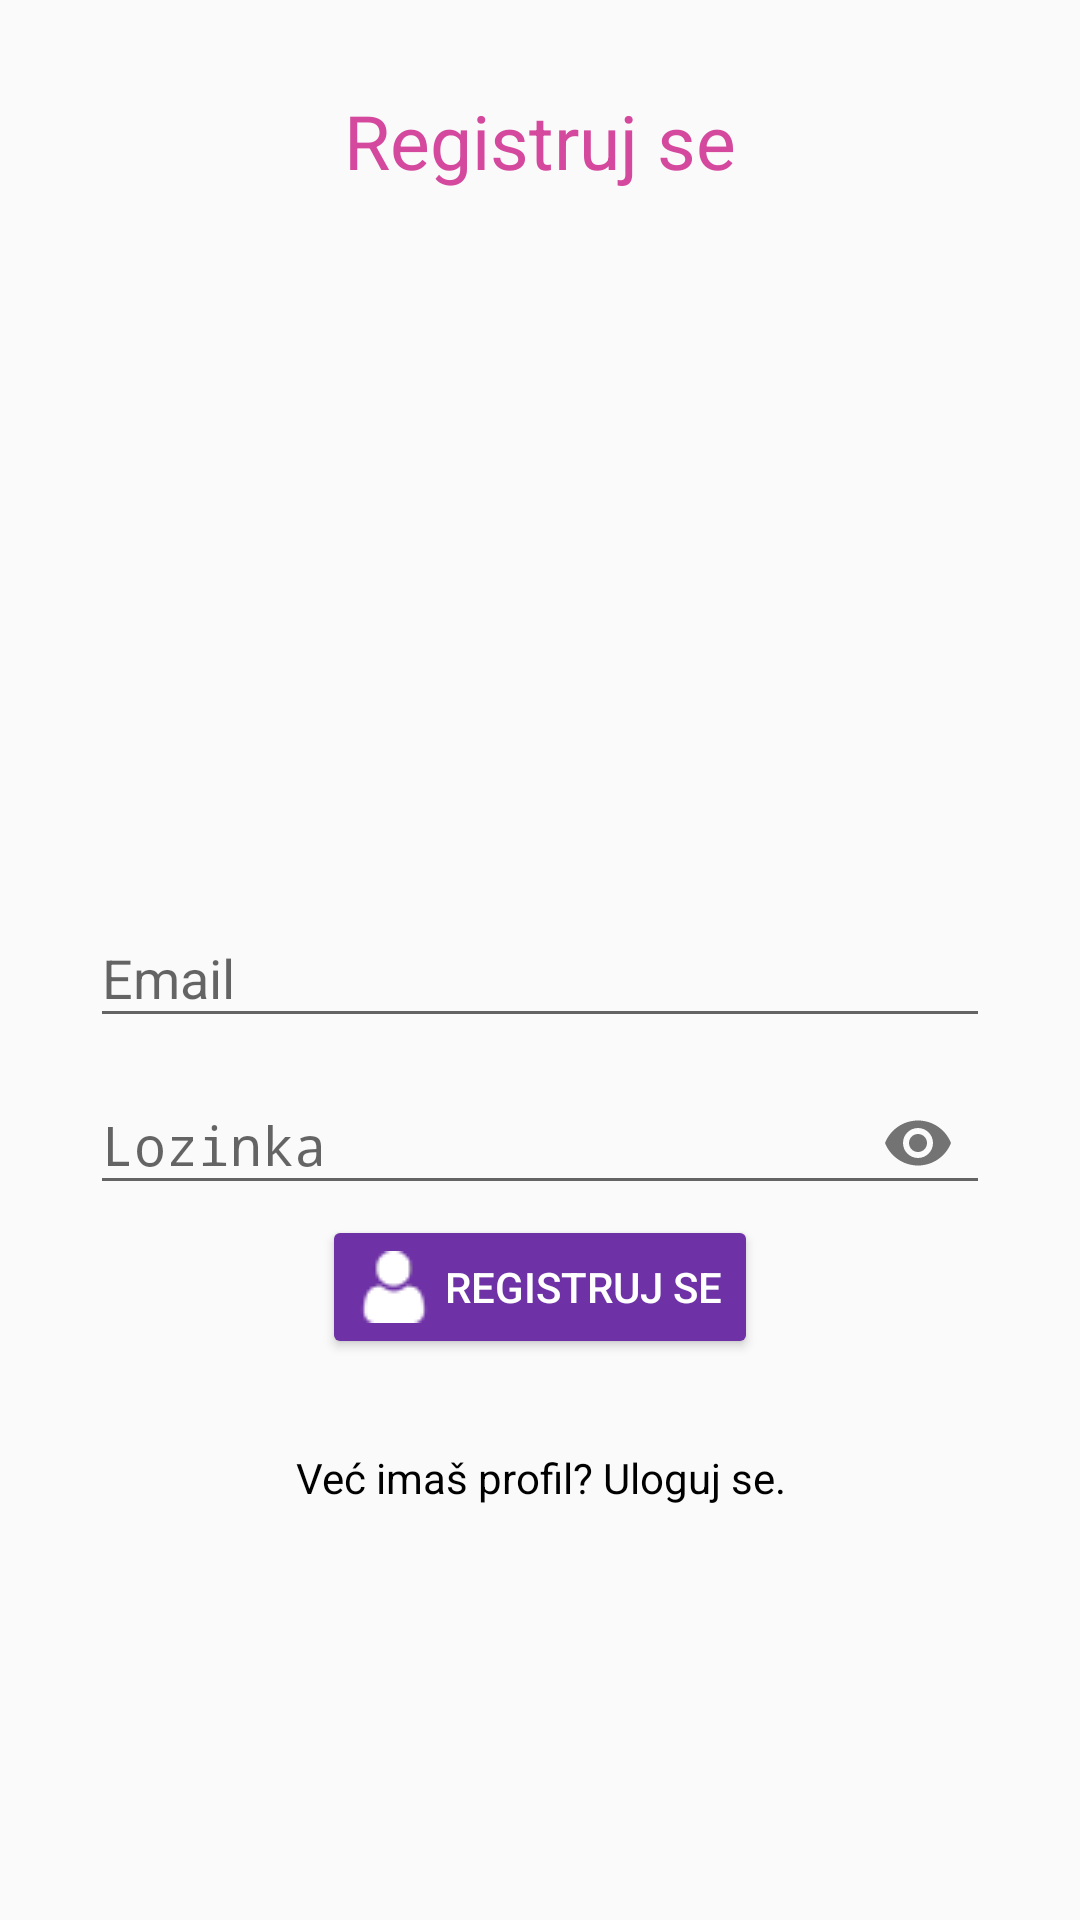

This screen was rendered from an Android layout file. Write that file and the resources it references.
<!-- AndroidManifest.xml: application theme AppTheme -->
<!-- res/layout/activity_register.xml -->
<?xml version="1.0" encoding="utf-8"?>
<RelativeLayout xmlns:android="http://schemas.android.com/apk/res/android"
    xmlns:app="http://schemas.android.com/apk/res-auto"
    xmlns:tools="http://schemas.android.com/tools"
    android:layout_width="match_parent"
    android:layout_height="match_parent"
    android:background="@drawable/background"
    android:padding="30dp"
    tools:context=".RegisterActivity">

    <TextView
        android:layout_width="match_parent"
        android:layout_height="wrap_content"
        android:textAlignment="center"
        android:text="Registruj se"
        android:textColor="@color/colorPink"
        android:textSize="25dp"/>


    <com.google.android.material.textfield.TextInputLayout
        android:layout_width="match_parent"
        android:layout_height="wrap_content"
        android:layout_centerHorizontal="true"
        android:layout_centerVertical="true"
        android:id="@+id/emailTIL">
        <EditText
            android:id="@+id/emailEt"
            android:inputType="textEmailAddress"
            android:hint="Email"
            android:layout_width="match_parent"
            android:layout_height="wrap_content"/>
    </com.google.android.material.textfield.TextInputLayout>



    <com.google.android.material.textfield.TextInputLayout
        android:layout_width="match_parent"
        android:layout_height="wrap_content"
        android:layout_centerHorizontal="true"
        android:layout_centerVertical="true"
        android:id="@+id/passwordTIL"
        android:layout_below="@id/emailTIL"
        app:passwordToggleEnabled="true">
        <EditText
            android:id="@+id/passwordEt"
            android:inputType="textPassword"
            android:hint="Lozinka"
            android:layout_width="match_parent"
            android:layout_height="wrap_content"/>
    </com.google.android.material.textfield.TextInputLayout>



    <Button
        android:id="@+id/registerBtn"
        android:text="Registruj se"
        android:layout_below="@id/passwordTIL"
        android:layout_centerHorizontal="true"
        android:drawableLeft="@drawable/user"
        android:drawablePadding="5dp"
        style="@style/Base.Widget.AppCompat.Button.Colored"
        android:layout_width="wrap_content"
        android:layout_height="wrap_content"/>

    <TextView
        android:id="@+id/have_accountTv"
        android:layout_width="match_parent"
        android:layout_height="wrap_content"
        android:text="Već imaš profil? Uloguj se."
        android:textAlignment="center"
        android:layout_below="@id/registerBtn"
        android:layout_marginTop="30dp"
        android:textColor="@color/colorBlack"/>

</RelativeLayout>
<!-- resources referenced by this layout -->
<resources>
  <color name="colorBlack">#000</color>
  <color name="colorPink">#D4489E</color>
  <!-- drawable user: png bitmap (drawable, 1380 bytes) -->
  <style name="AppTheme" parent="Theme.AppCompat.Light.DarkActionBar">
          
          <item name="colorPrimary">@color/colorPrimary</item>
          <item name="colorPrimaryDark">@color/colorPrimaryDark</item>
          <item name="colorAccent">@color/colorAccent</item>
      </style>
  <color name="colorPrimary">#AA2FB6</color>
  <color name="colorPrimaryDark">#4C147A</color>
  <color name="colorAccent">#6E31A6</color>
</resources>
